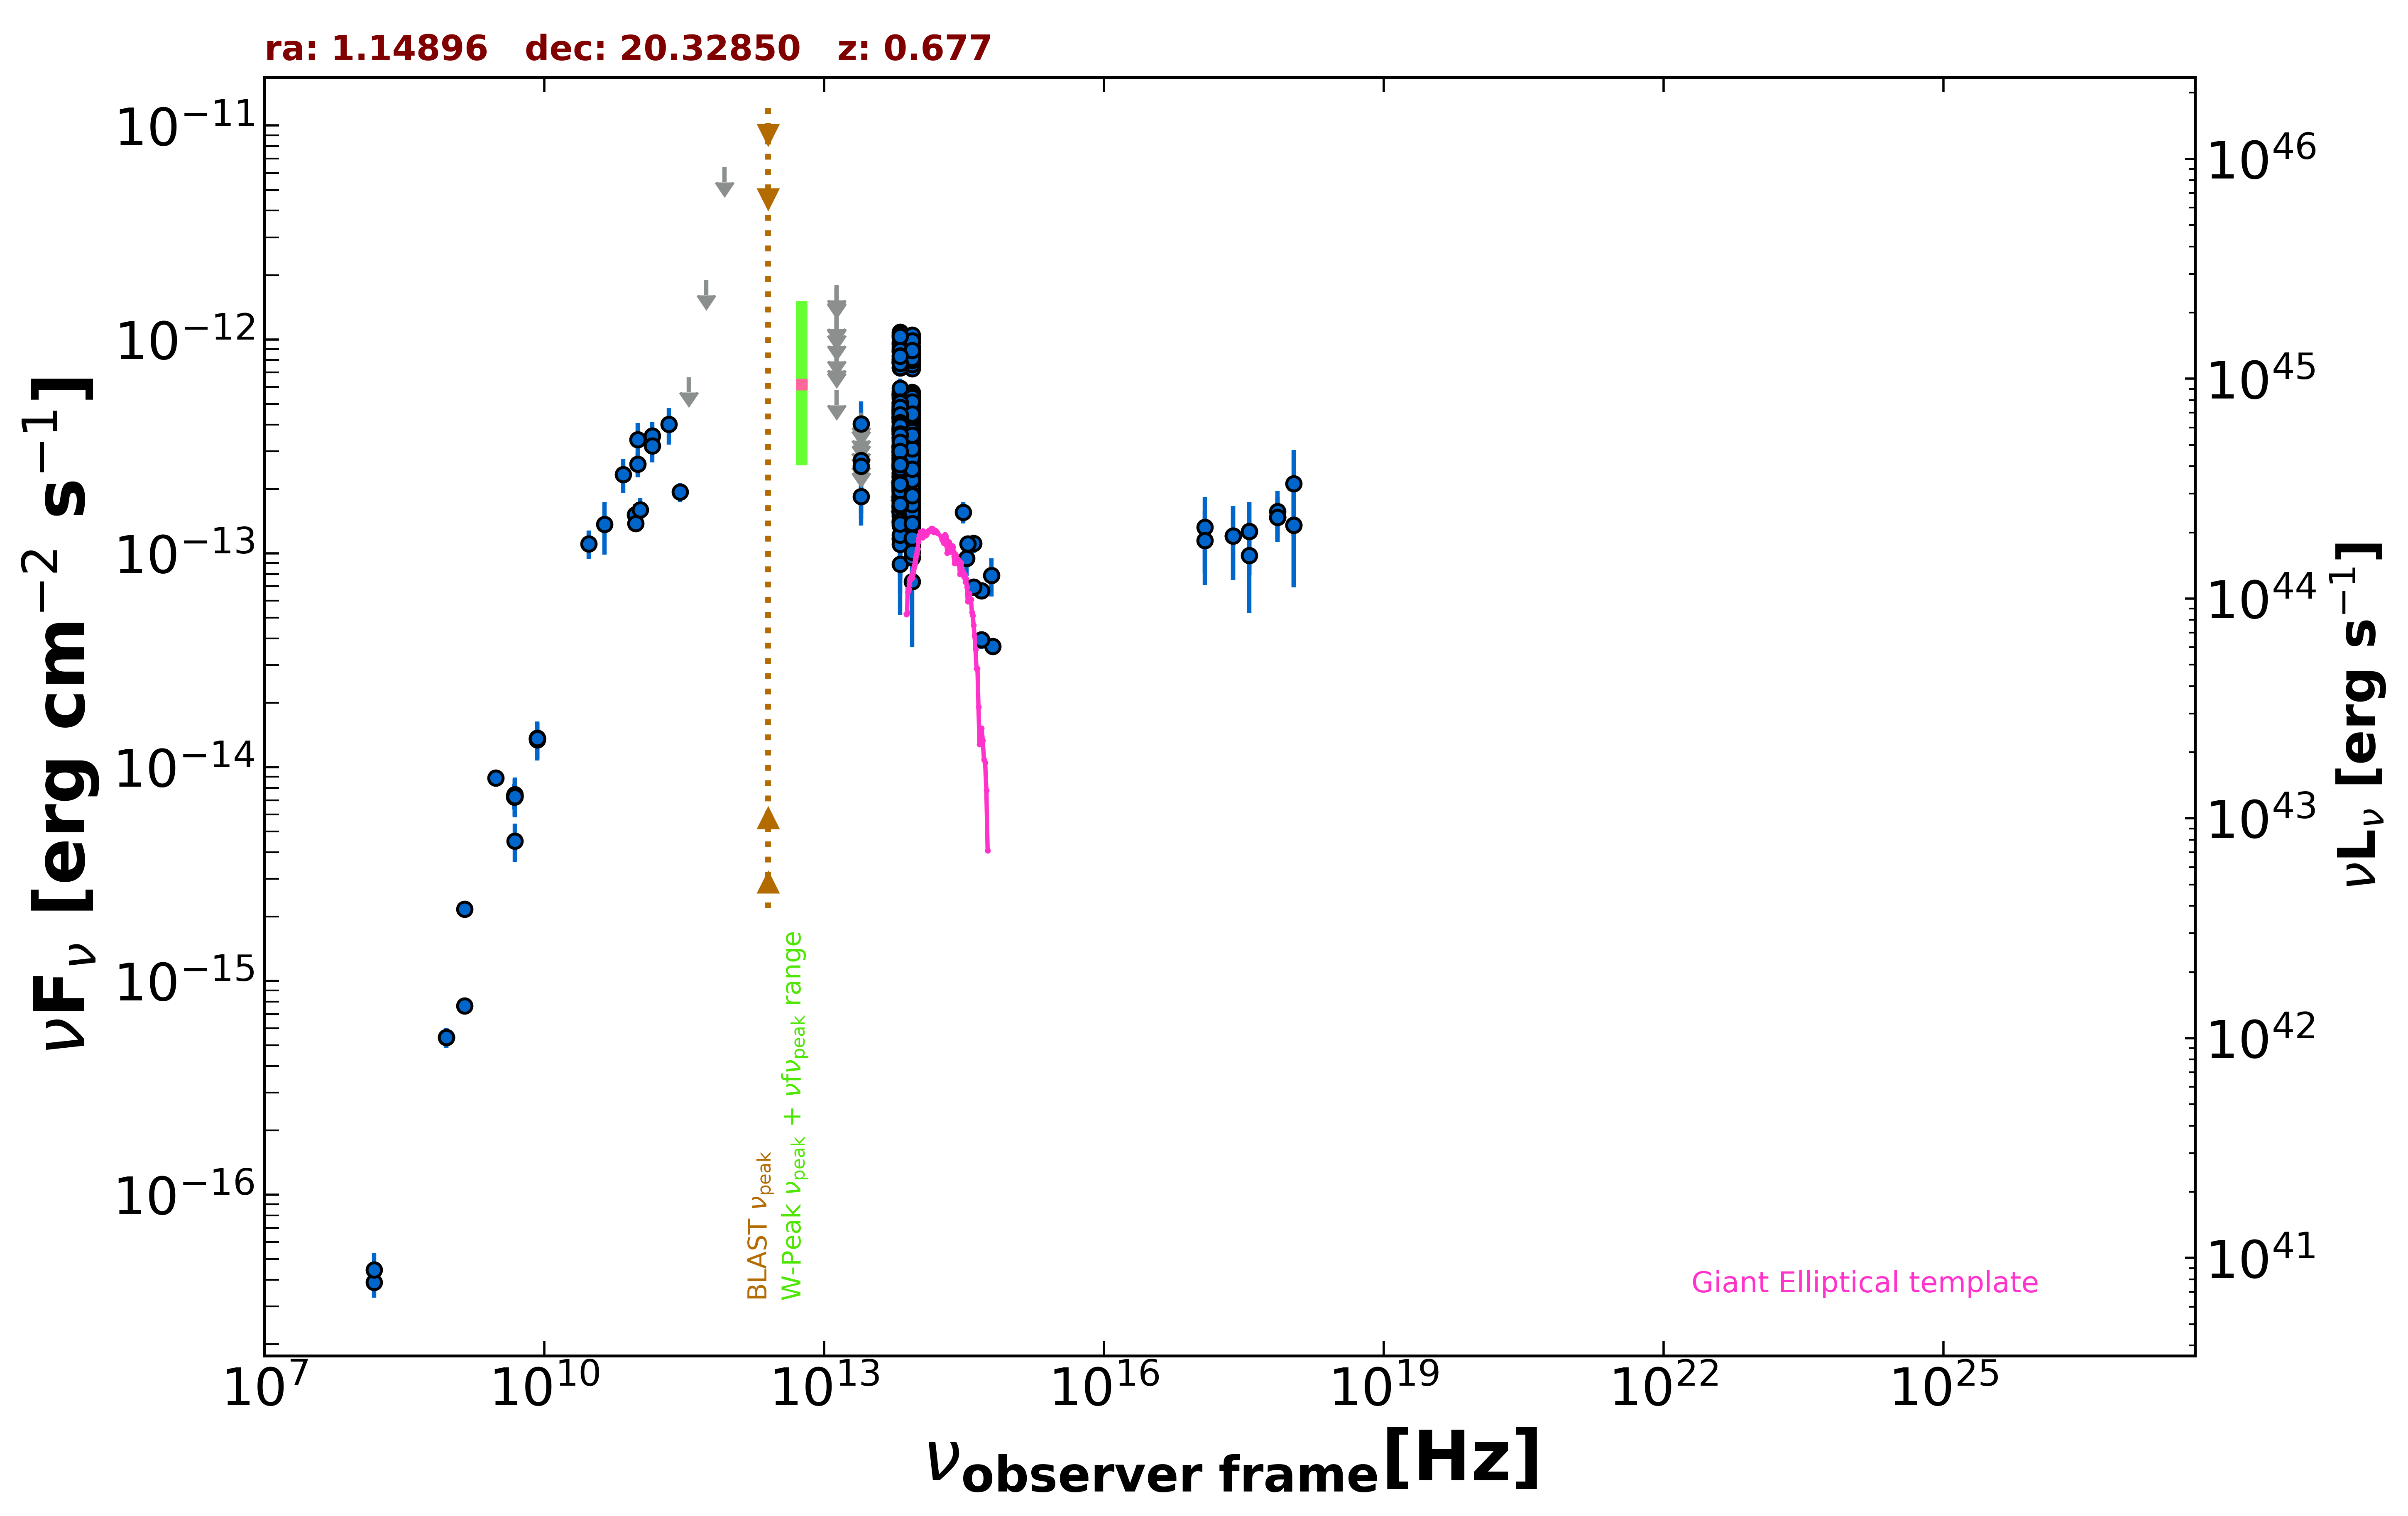

The file beside this chart, header and first rows:
freq., flux, err_flux, MJD_start, MJD_end, flag, catalog, reference
1.400e+09, 7.630e-16, 2.380e-17, 55000, 55000, , NVSS, Condon et al. 1998  AJ  115  1693
8.870e+08, 5.446e-16, 5.940e-17, 55000, 55000, , RACS, Hale et al. 2021  PASA  38  e058
8.870e+08, 5.446e-16, 5.940e-17, 55000, 55000, , RACS, Hale et al. 2021  PASA  38  e058
3.000e+09, 8.883e-15, 1.850e-17, 55000, 55000, , VLASSQL, Gordon et al. 2021  ApJS  255  30
2.418e+17, 1.205e-13, 4.552e-14, 54089, 54089, , 1OUSX, Giommi et al. in preparation
3.627e+17, 1.264e-13, 4.778e-14, 54089, 54089, , 1OUSX, Giommi et al. in preparation
7.253e+17, 1.475e-13, 3.470e-14, 54089, 54089, , 1OUSX, Giommi et al. in preparation
1.088e+18, 1.356e-13, 6.632e-14, 54089, 54089, , 1OUSX, Giommi et al. in preparation
7.253e+17, 1.565e-13, 3.845e-14, 55000, 55000, , 2SXPS, Evans et al. 2020  ApJS  247  54
1.209e+17, 1.322e-13, 5.137e-14, 55000, 55000, , 2SXPS, Evans et al. 2020  ApJS  247  54
3.627e+17, 9.784e-14, 4.525e-14, 55000, 55000, , 2SXPS, Evans et al. 2020  ApJS  247  54
1.088e+18, 2.120e-13, 9.175e-14, 55000, 55000, , 2SXPS, Evans et al. 2020  ApJS  247  54
1.500e+08, 3.885e-17, 5.850e-18, 55000, 55000, , TGSS150, Intema et al. 2017  A&A  598  A781
8.400e+09, 1.365e-14, 0.000e+00, 55000, 55000, , CRATES, Healey et al. 2007  ApJS  171  61
4.800e+09, 7.248e-15, 6.720e-16, 55000, 55000, , GB6, Gregory et al. 1996  ApJS  103  427
4.800e+09, 7.344e-15, 1.008e-15, 55000, 55000, , GB87, Gregory et al. 1992  VizieR  VIII/14/j20…
4.850e+09, 7.275e-15, 0.000e+00, 55000, 55000, , NORTH20, White and Becker  1992  ApJS  79  331
1.400e+09, 2.170e-15, 0.000e+00, 55000, 55000, , NORTH20, White and Becker  1992  ApJS  79  331
9.435e+10, 1.510e-13, 1.885e-14, 56172, 56172, , ALMA, Bonato et al. 2019  MNRAS  485  1188
1.063e+11, 1.594e-13, 2.125e-14, 56172, 56172, , ALMA, Bonato et al. 2019  MNRAS  485  1188
2.850e+11, 1.938e-13, 1.995e-14, 57142, 57142, , ALMA, Bonato et al. 2019  MNRAS  485  1188
9.506e+10, 1.378e-13, 9.500e-15, 57142, 57142, , ALMA, Bonato et al. 2019  MNRAS  485  1188
1.000e+11, 3.406e-13, 6.530e-14, 55000, 55000, , PCCS2100, GHz The Planck Collaboration 2018  A&A  …
1.430e+11, 3.533e-13, 5.920e-14, 55000, 55000, , PCCS2143, GHz The Planck Collaboration 2018  A&A  …
3.000e+10, 1.105e-13, 1.691e-14, 55000, 55000, , PCNT, The Planck Collaboration 2018  A&A  619 …
4.400e+10, 1.363e-13, 3.789e-14, 55000, 55000, , PCNT, The Planck Collaboration 2018  A&A  619 …
7.000e+10, 2.333e-13, 4.260e-14, 55000, 55000, , PCNT, The Planck Collaboration 2018  A&A  619 …
1.000e+11, 2.605e-13, 3.435e-14, 55000, 55000, , PCNT, The Planck Collaboration 2018  A&A  619 …
1.430e+11, 3.185e-13, 5.250e-14, 55000, 55000, , PCNT, The Planck Collaboration 2018  A&A  619 …
2.170e+11, 4.004e-13, 7.770e-14, 55000, 55000, , PCNT, The Planck Collaboration 2018  A&A  619 …
3.530e+11, 6.652e-13, 0.000e+00, 55000, 55000, UL, PCNT, The Planck Collaboration 2018  A&A  619 …
5.450e+11, 1.892e-12, 0.000e+00, 55000, 55000, UL, PCNT, The Planck Collaboration 2018  A&A  619 …
8.570e+11, 6.404e-12, 0.000e+00, 55000, 55000, UL, PCNT, The Planck Collaboration 2018  A&A  619 …
8.817e+13, 3.822e-13, 2.550e-15, 55000, 55000, , UNWISE, Schlafly et al. 2019  ApJS  240  30
6.517e+13, 3.679e-13, 3.850e-15, 55000, 55000, , UNWISE, Schlafly et al. 2019  ApJS  240  30
8.817e+13, 1.688e-13, 6.700e-15, 55000, 55000, , WISE, Wright et al. 2010  AJ  140  1868
6.517e+13, 1.980e-13, 8.900e-15, 55000, 55000, , WISE, Wright et al. 2010  AJ  140  1868
2.498e+13, 1.841e-13, 3.930e-14, 55000, 55000, , WISE, Wright et al. 2010  AJ  140  1868
1.363e+13, 5.807e-13, 0.000e+00, 55000, 55000, UL, WISE, Wright et al. 2010  AJ  140  1868
8.817e+13, 3.012e-13, 2.470e-14, 57204, 57204, , NEOWISE, Mainzer et al. 2014  ApJ  792  30
6.517e+13, 3.811e-13, 4.505e-14, 57204, 57204, , NEOWISE, Mainzer et al. 2014  ApJ  792  30
8.817e+13, 3.513e-13, 3.435e-14, 57204, 57204, , NEOWISE, Mainzer et al. 2014  ApJ  792  30
6.517e+13, 2.792e-13, 5.455e-14, 57204, 57204, , NEOWISE, Mainzer et al. 2014  ApJ  792  30
8.817e+13, 3.114e-13, 3.335e-14, 57204, 57204, , NEOWISE, Mainzer et al. 2014  ApJ  792  30
6.517e+13, 3.794e-13, 6.035e-14, 57204, 57204, , NEOWISE, Mainzer et al. 2014  ApJ  792  30
8.817e+13, 2.898e-13, 2.430e-14, 57204, 57204, , NEOWISE, Mainzer et al. 2014  ApJ  792  30
6.517e+13, 2.292e-13, 3.840e-14, 57204, 57204, , NEOWISE, Mainzer et al. 2014  ApJ  792  30
8.817e+13, 2.801e-13, 2.455e-14, 57204, 57204, , NEOWISE, Mainzer et al. 2014  ApJ  792  30
6.517e+13, 3.047e-13, 3.655e-14, 57204, 57204, , NEOWISE, Mainzer et al. 2014  ApJ  792  30
8.817e+13, 2.190e-13, 2.425e-14, 57204, 57204, , NEOWISE, Mainzer et al. 2014  ApJ  792  30
6.517e+13, 2.912e-13, 4.550e-14, 57204, 57204, , NEOWISE, Mainzer et al. 2014  ApJ  792  30
8.817e+13, 2.662e-13, 2.480e-14, 57204, 57204, , NEOWISE, Mainzer et al. 2014  ApJ  792  30
6.517e+13, 2.642e-13, 4.205e-14, 57204, 57204, , NEOWISE, Mainzer et al. 2014  ApJ  792  30
8.817e+13, 3.352e-13, 2.565e-14, 57204, 57204, , NEOWISE, Mainzer et al. 2014  ApJ  792  30
6.517e+13, 3.000e-13, 3.770e-14, 57204, 57204, , NEOWISE, Mainzer et al. 2014  ApJ  792  30
8.817e+13, 3.207e-13, 3.075e-14, 57204, 57204, , NEOWISE, Mainzer et al. 2014  ApJ  792  30
6.517e+13, 2.579e-13, 3.985e-14, 57204, 57204, , NEOWISE, Mainzer et al. 2014  ApJ  792  30
8.817e+13, 2.747e-13, 2.460e-14, 57204, 57204, , NEOWISE, Mainzer et al. 2014  ApJ  792  30
6.517e+13, 2.939e-13, 4.565e-14, 57204, 57204, , NEOWISE, Mainzer et al. 2014  ApJ  792  30
8.817e+13, 2.327e-13, 2.495e-14, 57204, 57204, , NEOWISE, Mainzer et al. 2014  ApJ  792  30
... 550 more rows
